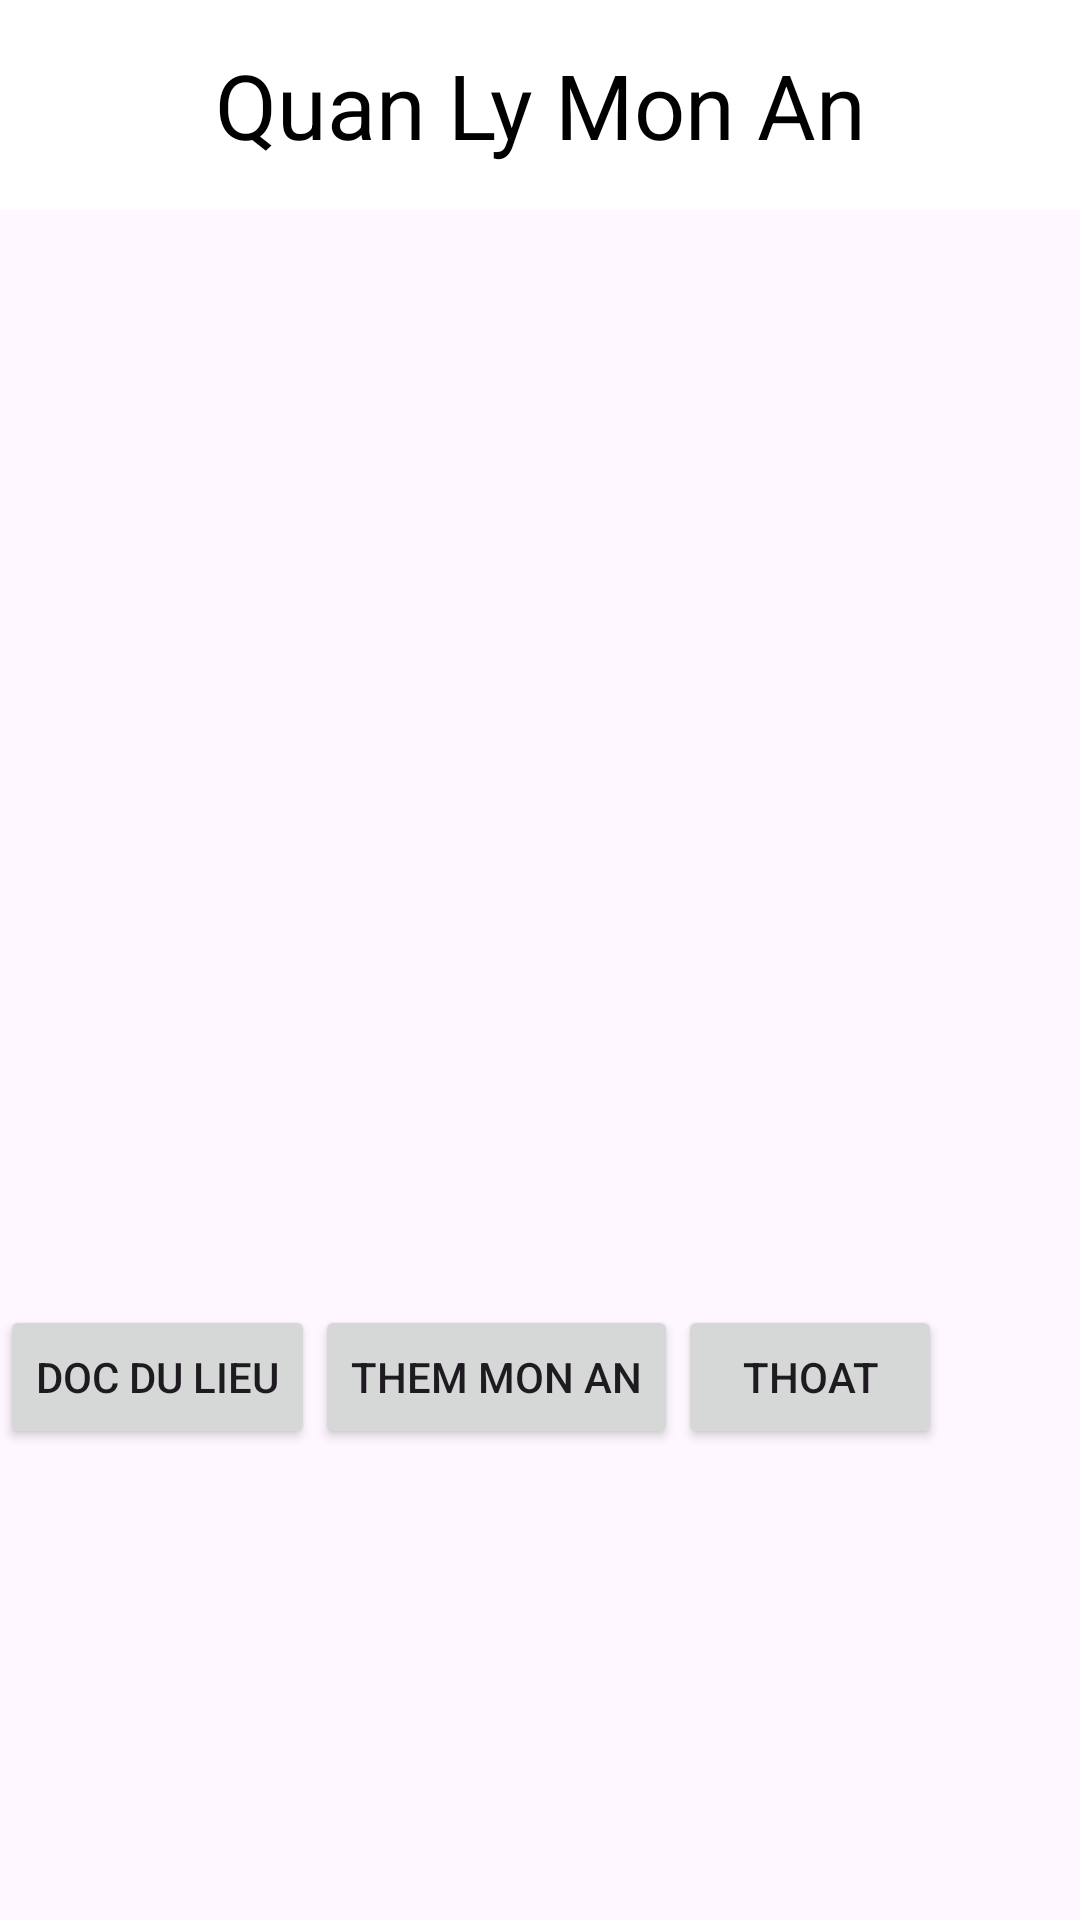

Layout XML and referenced resources for this Android screen:
<!-- AndroidManifest.xml: application theme Theme.FinalVersion -->
<!-- res/layout/activity_trang_chu_menu.xml -->
<?xml version="1.0" encoding="utf-8"?>
<LinearLayout xmlns:android="http://schemas.android.com/apk/res/android"
    xmlns:app="http://schemas.android.com/apk/res-auto"
    xmlns:tools="http://schemas.android.com/tools"
    android:layout_width="match_parent"
    android:layout_height="match_parent"
    android:orientation="vertical"
    android:id="@+id/drawerLayout"
    tools:context=".Menu.TrangChuMenu">

    <TextView
        android:layout_width="match_parent"
        android:layout_height="70dp"
        android:text="Quan Ly Mon An"
        android:gravity="center"
        android:textSize="30dp"
        android:textColor="#000000"
        android:background="#FFFFFF"
        />
    <ListView
        android:id="@+id/lvDanhSachMenu"
        android:layout_width="match_parent"
        android:layout_height="365dp" />
    <LinearLayout
        android:layout_width="match_parent"
        android:layout_height="wrap_content">
        <Button
            android:id="@+id/btnDocDLMenu"
            android:text="Doc Du Lieu"
            android:layout_width="wrap_content"
            android:layout_height="wrap_content"/>
        <Button
            android:id="@+id/btnThemMenu"
            android:text="Them Mon An"
            android:layout_width="wrap_content"
            android:layout_height="wrap_content"/>


    <Button
        android:id="@+id/btnThoatMenu"
        android:text="Thoat"
        android:layout_width="wrap_content"
        android:layout_height="wrap_content"/>
    </LinearLayout>
</LinearLayout>
<!-- resources referenced by this layout -->
<resources>
  <style name="Theme.FinalVersion" parent="Base.Theme.FinalVersion" />
  <style name="Base.Theme.FinalVersion" parent="Theme.Material3.DayNight">
          
          
      </style>
</resources>
